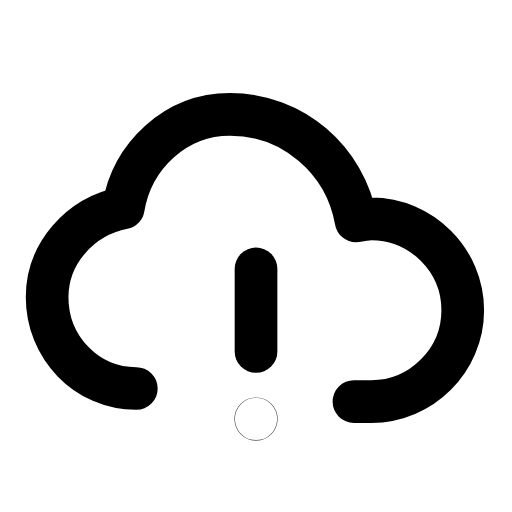
t = 0.00 s
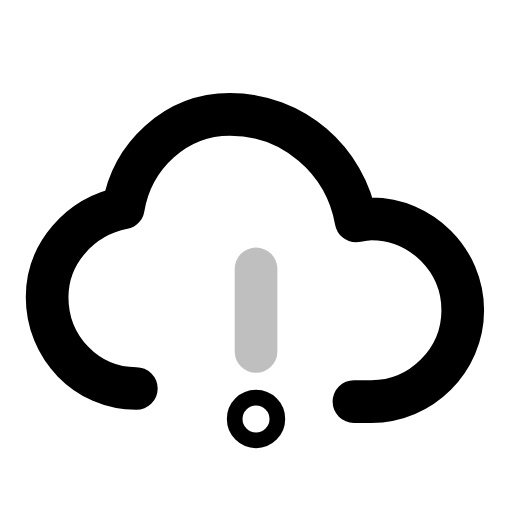
t = 0.25 s
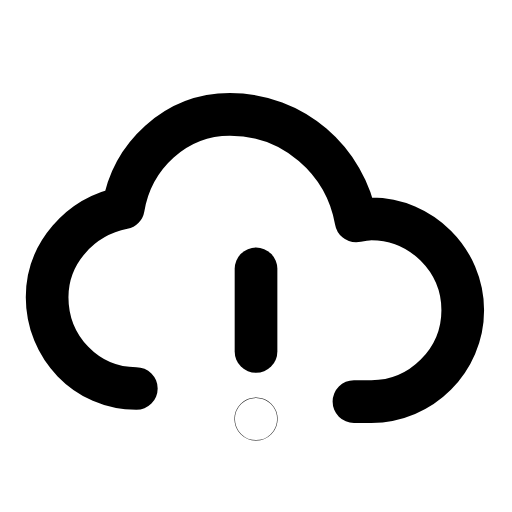
t = 0.44 s
t = 0.67 s: frame unchanged from t = 0.00 s, image omitted
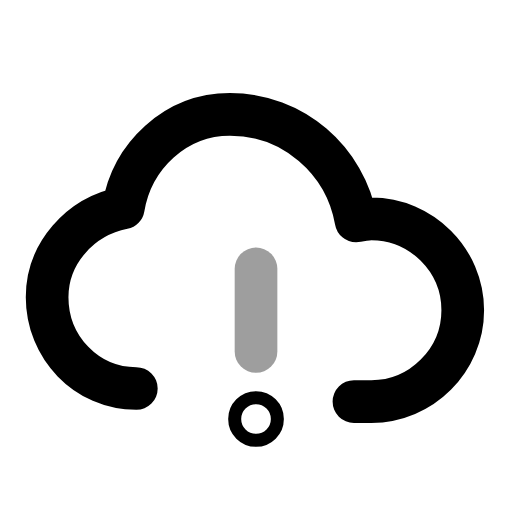
t = 0.90 s
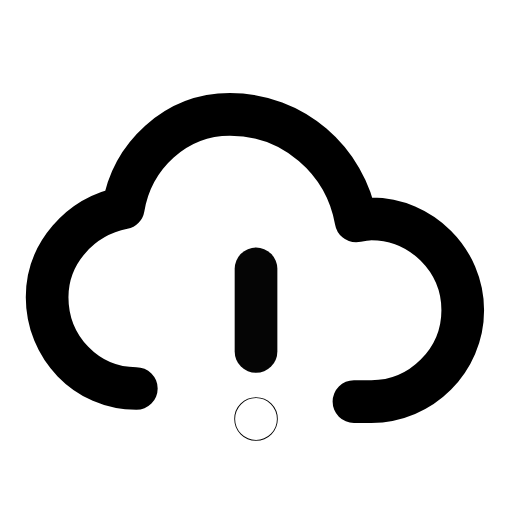
t = 1.18 s

The animated SVG that drew these frames (rendered in a browser with its animation timeline set to each time). Animation: 2 SMIL elements (animate=2); one cycle of 1.40 s, repeats indefinitely.

<svg xmlns="http://www.w3.org/2000/svg" width="24" height="24" viewBox="0 0 24 24" fill="none"><g transform="translate(-0.239 -0.25) scale(1.02)"><path stroke="currentColor" stroke-width="1.961" stroke-linecap="round" stroke-linejoin="round" fill="none" d="M6.5 18.1C4.2 18.1 2.4 16.2 2.4 13.9C2.4 11.9 3.9 10.2 5.9 9.8C6.3 7.4 8.3 5.5 10.8 5.5C13.7 5.5 16.1 7.6 16.6 10.4C16.8 10.4 17 10.3 17.3 10.3C19.6 10.3 21.5 12.2 21.5 14.5C21.5 16.8 19.6 18.7 17.3 18.7L16.5 18.7"></path><line stroke="currentColor" stroke-width="1.961" stroke-linecap="round" stroke-linejoin="round" fill="none" x1="12" x2="12" y1="12.6" y2="16.4"><animate attributeName="opacity" values="1;0.25;1;1;0.25;1;1" keyTimes="0;0.18;0.36;0.6;0.78;0.9;1" dur="1.4s" repeatCount="indefinite" calcMode="spline" keySplines="0.16 1 0.3 1;0.16 1 0.3 1;0.16 1 0.3 1;0.16 1 0.3 1;0.16 1 0.3 1;0.16 1 0.3 1"/></line><circle stroke="currentColor" stroke-width="1.961" stroke-linecap="round" stroke-linejoin="round" fill="none" cx="12" cy="19.5" r="0.01"><animate attributeName="r" values="0.01;0.36;0.01;0.01;0.36;0.01;0.01" keyTimes="0;0.18;0.36;0.6;0.78;0.9;1" dur="1.4s" repeatCount="indefinite" calcMode="spline" keySplines="0.16 1 0.3 1;0.16 1 0.3 1;0.16 1 0.3 1;0.16 1 0.3 1;0.16 1 0.3 1;0.16 1 0.3 1"/></circle></g></svg>
